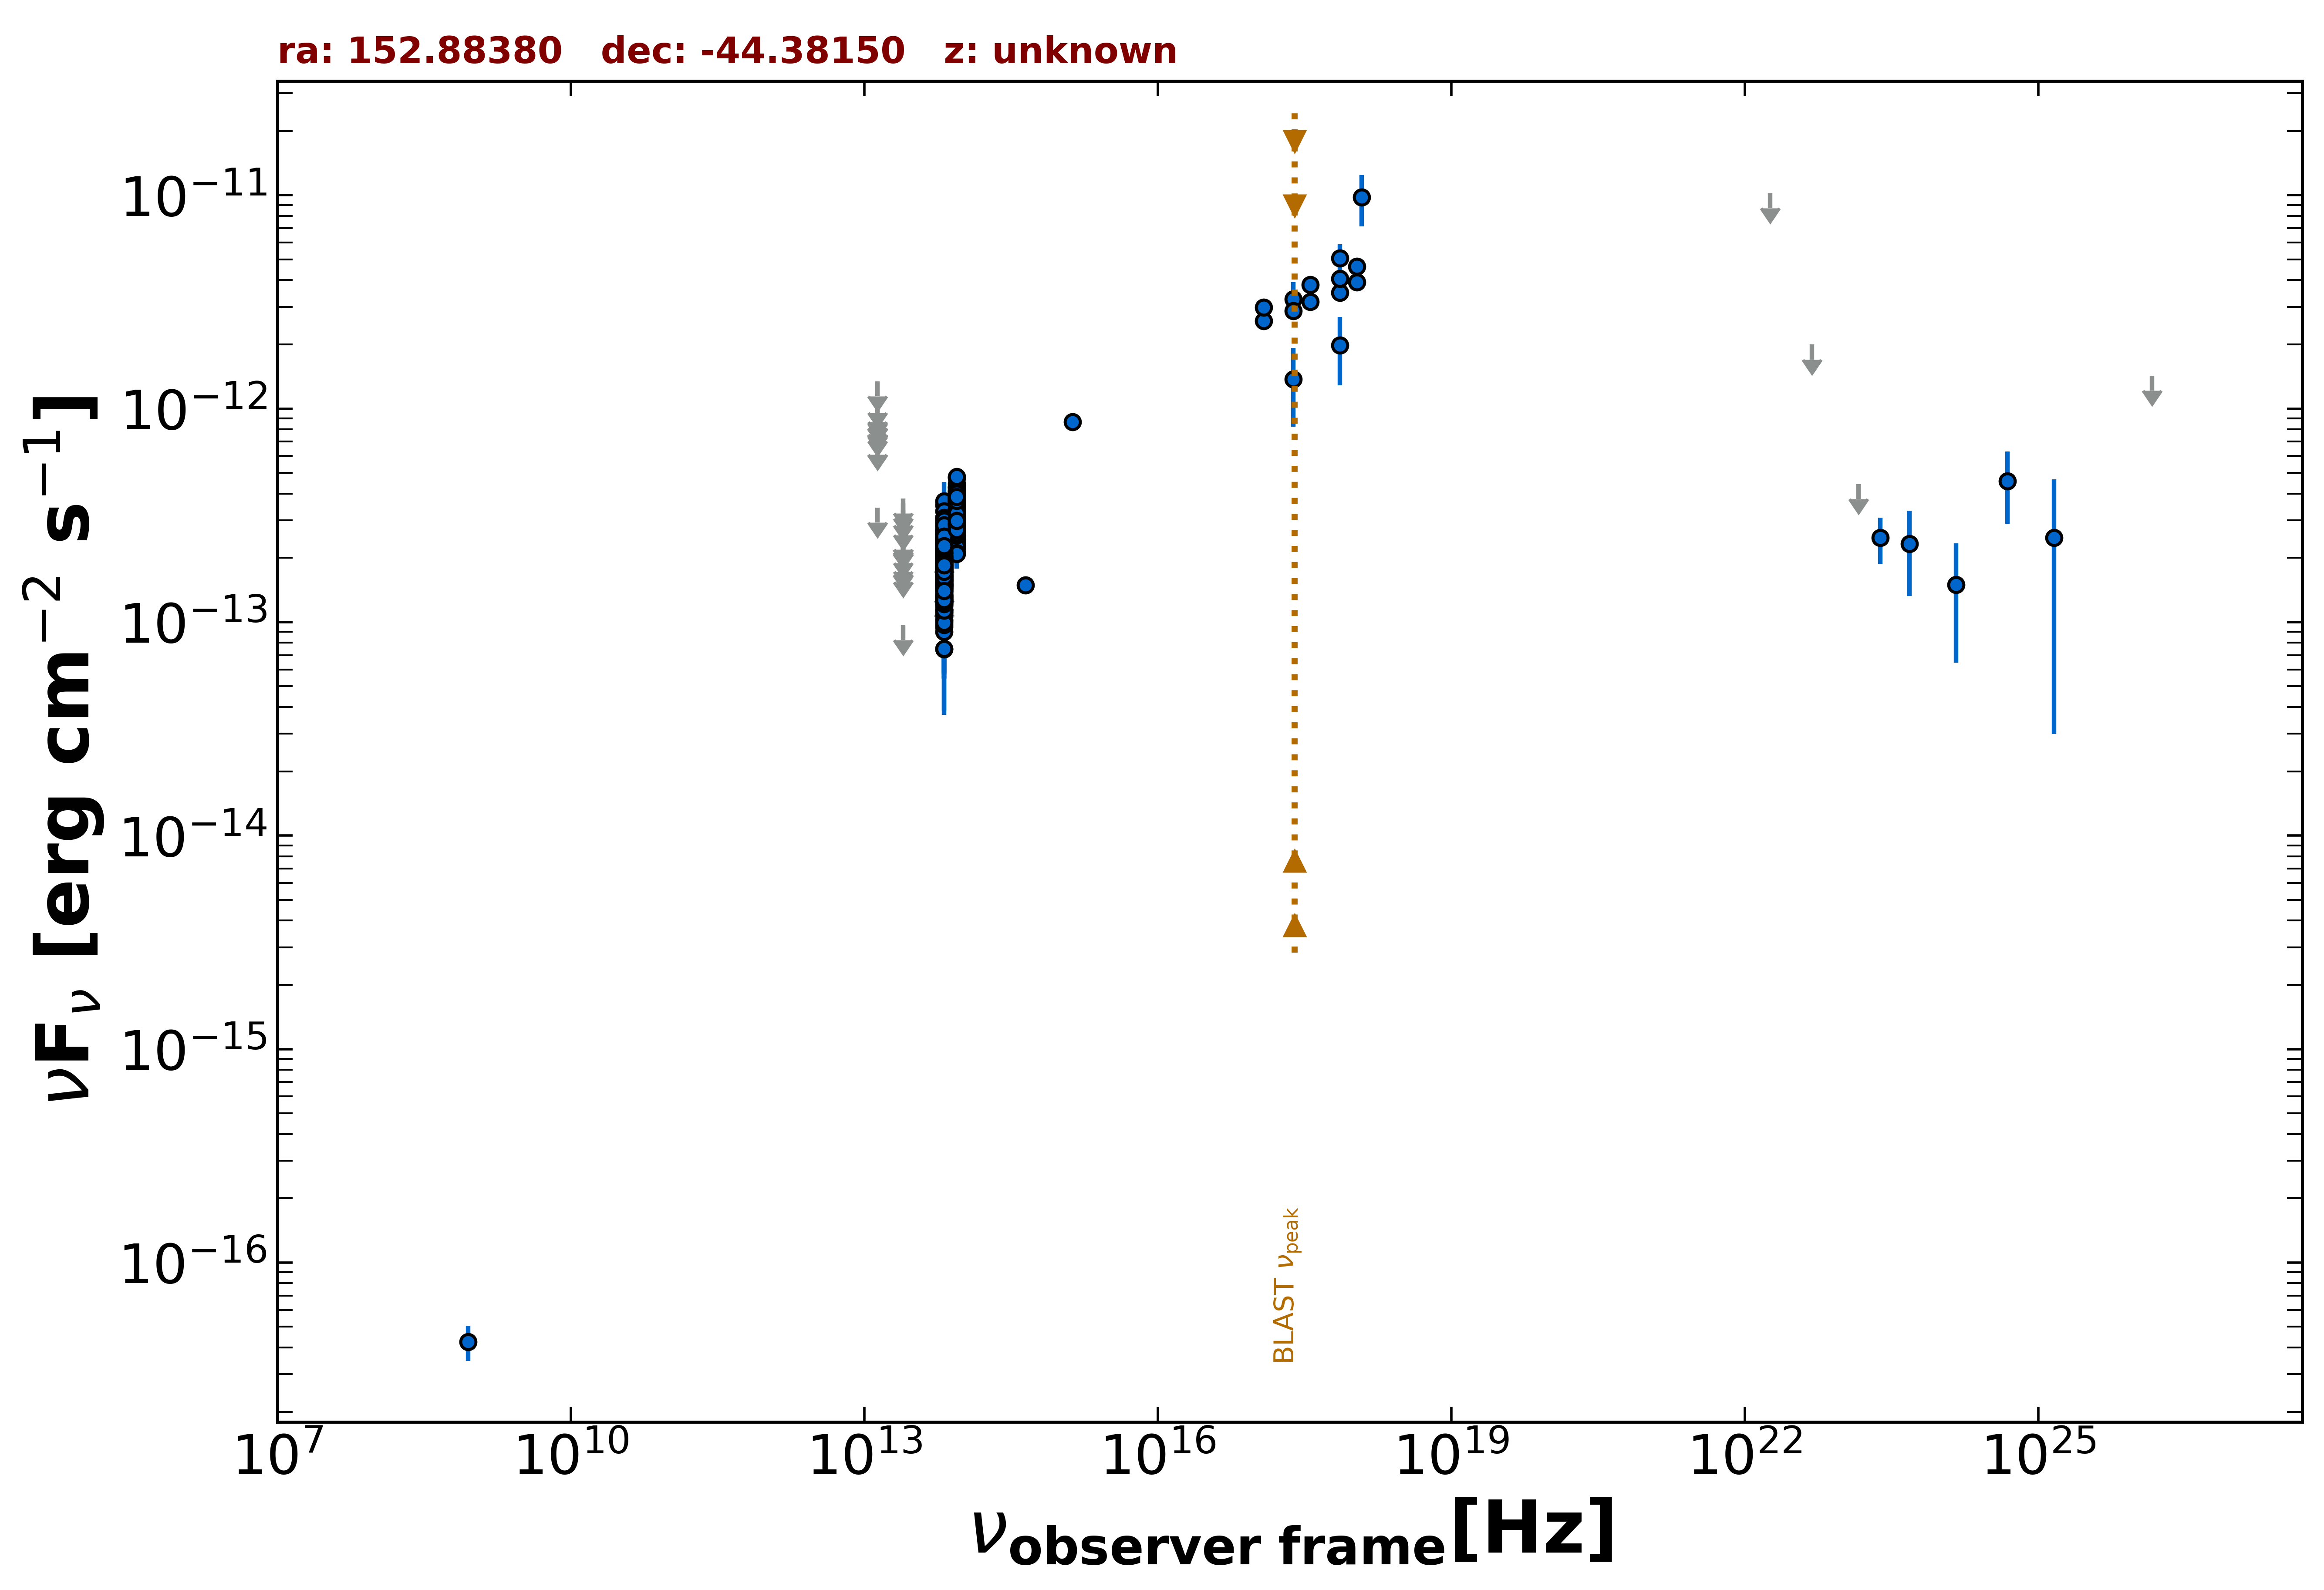

The data file committed next to this chart (first rows):
freq., flux, err_flux, MJD_start, MJD_end, flag, catalog, reference
8.870e+08, 4.258e-17, 7.985e-18, 55000, 55000, , RACS, Hale et al. 2021  PASA  38  e058
2.418e+17, 3.265e-12, 6.565e-13, 55000, 55000, , XMMSL2, Saxton et al. 2008  A&A  480  611
7.253e+17, 5.063e-12, 8.210e-13, 55000, 55000, , XMMSL2, Saxton et al. 2008  A&A  480  611
1.209e+18, 9.768e-12, 2.644e-12, 55000, 55000, , XMMSL2, Saxton et al. 2008  A&A  480  611
2.418e+17, 1.374e-12, 5.526e-13, 55000, 55000, , XMMSL2, Saxton et al. 2008  A&A  480  611
7.253e+17, 1.984e-12, 6.990e-13, 55000, 55000, , XMMSL2, Saxton et al. 2008  A&A  480  611
2.418e+17, 2.874e-12, 1.000e-13, 55298, 57289, , 1OUSX, Giommi et al. in preparation
1.209e+17, 2.578e-12, 9.800e-14, 55298, 57289, , 1OUSX, Giommi et al. in preparation
3.627e+17, 3.169e-12, 1.020e-13, 55298, 57289, , 1OUSX, Giommi et al. in preparation
7.253e+17, 3.490e-12, 7.200e-14, 55298, 57289, , 1OUSX, Giommi et al. in preparation
1.088e+18, 3.910e-12, 1.460e-13, 55298, 57289, , 1OUSX, Giommi et al. in preparation
7.253e+17, 4.067e-12, 8.800e-14, 55000, 55000, , 2SXPS, Evans et al. 2020  ApJS  247  54
1.209e+17, 2.984e-12, 1.270e-13, 55000, 55000, , 2SXPS, Evans et al. 2020  ApJS  247  54
3.627e+17, 3.804e-12, 1.275e-13, 55000, 55000, , 2SXPS, Evans et al. 2020  ApJS  247  54
1.088e+18, 4.624e-12, 1.840e-13, 55000, 55000, , 2SXPS, Evans et al. 2020  ApJS  247  54
8.817e+13, 2.473e-13, 2.350e-15, 55000, 55000, , UNWISE, Schlafly et al. 2019  ApJS  240  30
6.517e+13, 2.007e-13, 3.100e-15, 55000, 55000, , UNWISE, Schlafly et al. 2019  ApJS  240  30
8.817e+13, 3.251e-13, 9.600e-15, 55000, 55000, , WISE, Wright et al. 2010  AJ  140  1868
6.517e+13, 1.931e-13, 8.000e-15, 55000, 55000, , WISE, Wright et al. 2010  AJ  140  1868
2.498e+13, 9.717e-14, 0.000e+00, 55000, 55000, UL, WISE, Wright et al. 2010  AJ  140  1868
1.363e+13, 3.442e-13, 0.000e+00, 55000, 55000, UL, WISE, Wright et al. 2010  AJ  140  1868
8.817e+13, 3.355e-13, 2.565e-14, 56652, 56652, , NEOWISE, Mainzer et al. 2014  ApJ  792  30
6.517e+13, 2.567e-13, 4.060e-14, 56652, 56652, , NEOWISE, Mainzer et al. 2014  ApJ  792  30
8.817e+13, 3.216e-13, 3.385e-14, 57184, 57184, , NEOWISE, Mainzer et al. 2014  ApJ  792  30
6.517e+13, 2.467e-13, 3.995e-14, 57184, 57184, , NEOWISE, Mainzer et al. 2014  ApJ  792  30
8.817e+13, 3.799e-13, 2.660e-14, 57185, 57185, , NEOWISE, Mainzer et al. 2014  ApJ  792  30
6.517e+13, 3.055e-13, 4.605e-14, 57185, 57185, , NEOWISE, Mainzer et al. 2014  ApJ  792  30
8.817e+13, 4.007e-13, 2.510e-14, 57185, 57185, , NEOWISE, Mainzer et al. 2014  ApJ  792  30
6.517e+13, 1.357e-13, 3.930e-14, 57185, 57185, , NEOWISE, Mainzer et al. 2014  ApJ  792  30
8.817e+13, 3.572e-13, 2.500e-14, 57185, 57185, , NEOWISE, Mainzer et al. 2014  ApJ  792  30
6.517e+13, 2.277e-13, 3.325e-14, 57185, 57185, , NEOWISE, Mainzer et al. 2014  ApJ  792  30
8.817e+13, 3.111e-13, 2.355e-14, 57185, 57185, , NEOWISE, Mainzer et al. 2014  ApJ  792  30
6.517e+13, 1.681e-13, 3.760e-14, 57185, 57185, , NEOWISE, Mainzer et al. 2014  ApJ  792  30
8.817e+13, 4.146e-13, 3.675e-14, 57376, 57376, , NEOWISE, Mainzer et al. 2014  ApJ  792  30
6.517e+13, 2.385e-13, 3.170e-14, 57376, 57376, , NEOWISE, Mainzer et al. 2014  ApJ  792  30
8.817e+13, 3.327e-13, 2.485e-14, 57376, 57376, , NEOWISE, Mainzer et al. 2014  ApJ  792  30
6.517e+13, 1.202e-13, 4.154e-14, 57376, 57376, , NEOWISE, Mainzer et al. 2014  ApJ  792  30
8.817e+13, 3.137e-13, 2.310e-14, 57376, 57376, , NEOWISE, Mainzer et al. 2014  ApJ  792  30
6.517e+13, 2.127e-13, 3.920e-14, 57376, 57376, , NEOWISE, Mainzer et al. 2014  ApJ  792  30
8.817e+13, 2.783e-13, 2.595e-14, 57377, 57377, , NEOWISE, Mainzer et al. 2014  ApJ  792  30
6.517e+13, 1.964e-13, 4.375e-14, 57377, 57377, , NEOWISE, Mainzer et al. 2014  ApJ  792  30
8.817e+13, 3.845e-13, 2.410e-14, 57376, 57376, , NEOWISE, Mainzer et al. 2014  ApJ  792  30
6.517e+13, 1.139e-13, 3.927e-14, 57376, 57376, , NEOWISE, Mainzer et al. 2014  ApJ  792  30
8.817e+13, 3.887e-13, 3.085e-14, 57376, 57376, , NEOWISE, Mainzer et al. 2014  ApJ  792  30
6.517e+13, 1.951e-13, 3.340e-14, 57376, 57376, , NEOWISE, Mainzer et al. 2014  ApJ  792  30
8.817e+13, 3.625e-13, 2.575e-14, 57377, 57377, , NEOWISE, Mainzer et al. 2014  ApJ  792  30
6.517e+13, 2.049e-13, 3.735e-14, 57377, 57377, , NEOWISE, Mainzer et al. 2014  ApJ  792  30
8.817e+13, 3.269e-13, 2.500e-14, 57376, 57376, , NEOWISE, Mainzer et al. 2014  ApJ  792  30
6.517e+13, 2.145e-13, 3.255e-14, 57376, 57376, , NEOWISE, Mainzer et al. 2014  ApJ  792  30
8.817e+13, 3.615e-13, 2.665e-14, 57377, 57377, , NEOWISE, Mainzer et al. 2014  ApJ  792  30
6.517e+13, 1.980e-13, 3.705e-14, 57377, 57377, , NEOWISE, Mainzer et al. 2014  ApJ  792  30
8.817e+13, 3.333e-13, 2.460e-14, 57376, 57376, , NEOWISE, Mainzer et al. 2014  ApJ  792  30
6.517e+13, 1.448e-13, 4.065e-14, 57376, 57376, , NEOWISE, Mainzer et al. 2014  ApJ  792  30
8.817e+13, 3.260e-13, 2.405e-14, 57376, 57376, , NEOWISE, Mainzer et al. 2014  ApJ  792  30
6.517e+13, 1.509e-13, 3.475e-14, 57376, 57376, , NEOWISE, Mainzer et al. 2014  ApJ  792  30
8.817e+13, 2.998e-13, 2.460e-14, 57377, 57377, , NEOWISE, Mainzer et al. 2014  ApJ  792  30
6.517e+13, 2.127e-13, 3.680e-14, 57377, 57377, , NEOWISE, Mainzer et al. 2014  ApJ  792  30
8.817e+13, 3.108e-13, 3.125e-14, 57377, 57377, , NEOWISE, Mainzer et al. 2014  ApJ  792  30
6.517e+13, 1.657e-13, 5.035e-14, 57377, 57377, , NEOWISE, Mainzer et al. 2014  ApJ  792  30
8.817e+13, 2.895e-13, 3.365e-14, 57376, 57376, , NEOWISE, Mainzer et al. 2014  ApJ  792  30
... 668 more rows
